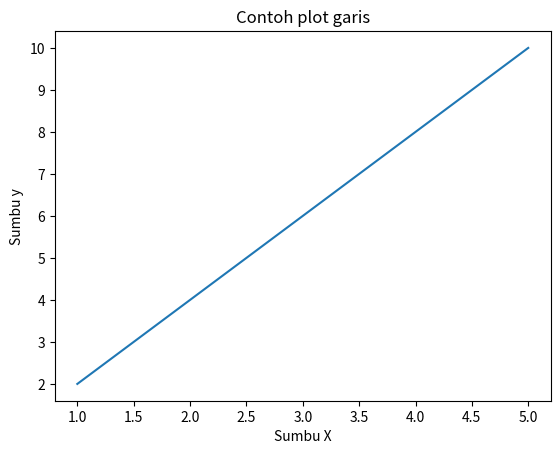

This chart was generated by the following Python code:
import pandas as pd
import numpy
import matplotlib.pyplot as plt

data = {
  'Nama': ['Zaenal', 'Alfian', 'Haikal'],
  'Usia': [20, 21, 22],
  'Pekerjaan': ['Full-Stack','Front-End','Back-End']
}

df = pd.DataFrame(data)
print(df)

matriks = numpy.array([[1,2,3],[4,5,6],[7,8,9]])
print(matriks)

x = [1,2,3,4,5]
y = [2, 4, 6, 8, 10]

plt.plot(x, y)

plt.title("Contoh plot garis")
plt.xlabel("Sumbu X")
plt.ylabel("Sumbu y")
plt.show()